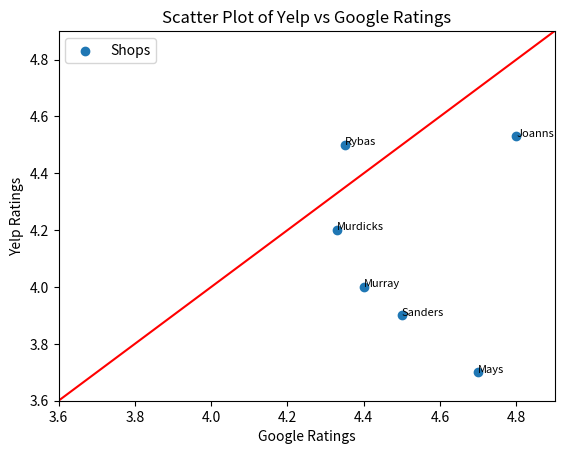

This chart was generated by the following Python code:
import matplotlib.pyplot as plt
import numpy as np

# Yelp and Google ratings
yelp_ratings = [4.53, 3.7, 4.2, 4.0, 4.5, 3.9]
google_ratings = [4.8, 4.7, 4.33, 4.4, 4.35, 4.5]

# Names for labeling
names = ["Joanns", "Mays", "Murdicks", "Murray", "Rybas", "Sanders"]

# Scatter plot
plt.scatter(google_ratings, yelp_ratings, label="Shops")

# Adding labels for each point
for i, name in enumerate(names):
    plt.text(google_ratings[i], yelp_ratings[i], name, fontsize=8)

# Red line y=x
min_val = min(min(google_ratings), min(yelp_ratings)) - 0.1  # Padding
max_val = max(max(google_ratings), max(yelp_ratings)) + 0.1  # Padding
x = np.linspace(min_val, max_val, 100)
plt.plot(x, x, color='red')

plt.xlim(min_val, max_val)
plt.ylim(min_val, max_val)
plt.xlabel('Google Ratings')
plt.ylabel('Yelp Ratings')
plt.title('Scatter Plot of Yelp vs Google Ratings')
plt.legend()
plt.show()
